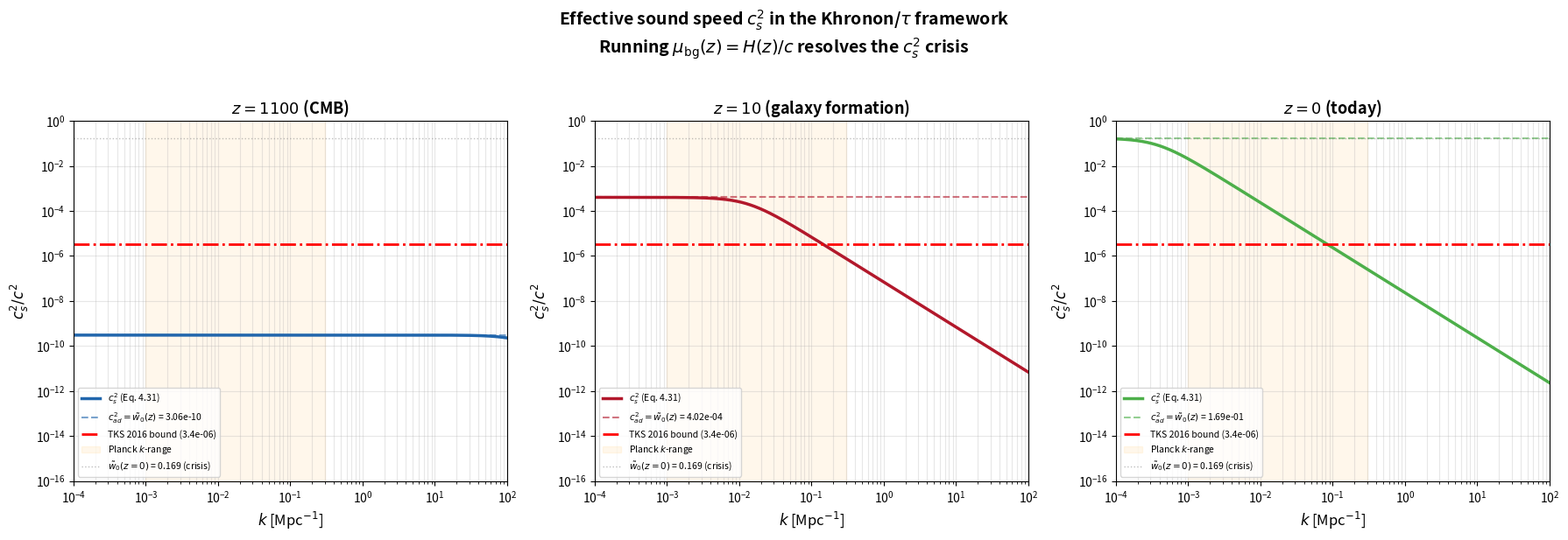

Python code for this plot: (Note: this script raises an exception after producing the figure.)
#!/usr/bin/env python3
"""
Rigorous numerical verification of c_s² (effective sound speed squared)
at CMB scales for the Khronon/τ framework.

Key equation: Blanchet & Skordis 2024, Eq. 4.31
    c_s²(t,k) = c_ad² / [1 + c_ad² k² / (4π G a² ρ_K (1+w))]

The crisis claim: with μ = H₀/c, the background equation of state
    w̃₀ = δ₀/2 ≈ 0.170
so c_s² ~ w̃₀ ~ 0.17, far exceeding the TKS 2016 bound of 3.4 × 10⁻⁶.

Resolution: the RUNNING Khronon coupling μ_bg(z) = H(z)/c gives
    w̃₀(z) = I₀ / (4 μ(z)²) = w̃₀(0) × (H₀/H(z))²
At z = 1100: H/H₀ ~ 2.35×10⁴, so w̃₀(z=1100) ~ 3×10⁻¹⁰ (dust-like).
Then Eq. 4.31 provides additional Jeans-type suppression.

Author: Sheng-Kai Huang
Date: 2026-03-14

References:
  - Blanchet & Skordis 2024 (BS2024), Eq. 4.31
  - Thomas, Kopp & Skordis 2016 (TKS2016): c_s² < 3.4×10⁻⁶
  - Skordis & Zlosnik 2021 (SZ2021): CMB fitting requirements
"""

import numpy as np
import matplotlib
matplotlib.use("Agg")
import matplotlib.pyplot as plt

# ============================================================================
# SECTION 1: FUNDAMENTAL CONSTANTS (SI units)
# ============================================================================
print("=" * 80)
print("SECTION 1: FUNDAMENTAL CONSTANTS")
print("=" * 80)

c = 2.998e8          # speed of light [m/s]
G = 6.674e-11        # Newton's gravitational constant [m³ kg⁻¹ s⁻²]
Mpc = 3.086e22       # 1 Megaparsec [m]

print(f"  c     = {c:.3e} m/s")
print(f"  G     = {G:.3e} m^3 kg^-1 s^-2")
print(f"  1 Mpc = {Mpc:.3e} m")

# ============================================================================
# SECTION 2: COSMOLOGICAL PARAMETERS (Planck 2018)
# ============================================================================
print("\n" + "=" * 80)
print("SECTION 2: COSMOLOGICAL PARAMETERS (Planck 2018)")
print("=" * 80)

H0_km = 67.4         # Hubble constant [km/s/Mpc]
H0 = H0_km * 1e3 / Mpc  # Convert to [s⁻¹]
h = H0_km / 100.0    # dimensionless Hubble parameter

Omega_r = 9.1e-5     # radiation density parameter
Omega_m = 0.315       # matter density parameter
Omega_Lambda = 0.685  # dark energy density parameter
Omega_cdm_h2 = 0.120  # cold dark matter density * h²
Omega_cdm = Omega_cdm_h2 / h**2

# Critical density today
rho_crit_0 = 3 * H0**2 / (8 * np.pi * G)

print(f"  H_0         = {H0_km} km/s/Mpc = {H0:.4e} s^-1")
print(f"  h           = {h:.4f}")
print(f"  Omega_r     = {Omega_r:.1e}")
print(f"  Omega_m     = {Omega_m:.3f}")
print(f"  Omega_cdm   = {Omega_cdm:.4f}")
print(f"  rho_crit(0) = {rho_crit_0:.4e} kg/m^3")

# ============================================================================
# SECTION 3: KHRONON PARAMETERS
# ============================================================================
print("\n" + "=" * 80)
print("SECTION 3: KHRONON BACKGROUND PARAMETERS")
print("=" * 80)


def H_of_z(z):
    """Hubble rate H(z) from the Friedmann equation [s^-1]."""
    return H0 * np.sqrt(Omega_r * (1 + z)**4
                        + Omega_m * (1 + z)**3
                        + Omega_Lambda)


def rho_crit_of_z(z):
    """Critical density at redshift z [kg/m^3]."""
    Hz = H_of_z(z)
    return 3 * Hz**2 / (8 * np.pi * G)


# Khronon parameters from Blanchet-Skordis
# Background field: Q_0 - 1 = delta_0
# Omega_K = (delta_0^2 + 2*delta_0) / 3  =>  solve for delta_0 from Omega_cdm
# delta_0 such that Omega_K = Omega_cdm = 0.2642
# delta^2 + 2 delta - 3 Omega_cdm = 0
delta_0 = -1 + np.sqrt(1 + 3 * Omega_cdm)

# w_tilde_0 at z=0 (TODAY): the crisis value
w_tilde_0_today = delta_0 / 2

# Integration constant I_0
# delta_0 = I_0 / (2 mu_0^2), mu_0 = H_0/c
mu_0 = H0 / c
I_0 = 2 * mu_0**2 * delta_0

print(f"\n  Khronon field parameters:")
print(f"    mu_0 = H_0/c = {mu_0:.4e} m^-1  =  {mu_0 * Mpc:.4e} Mpc^-1")
print(f"    delta_0 = Q_0 - 1 = {delta_0:.6f}")
print(f"    I_0 = 2 mu_0^2 delta_0 = {I_0:.4e} m^-2")
print(f"    Omega_K = (delta^2 + 2 delta)/3 = {(delta_0**2 + 2*delta_0)/3:.4f}")
print(f"    w_tilde_0(z=0) = delta_0/2 = {w_tilde_0_today:.6f}")
print(f"    *** THIS IS THE 'CRISIS' VALUE ***")
print(f"    Compare TKS bound: {3.4e-6:.1e}  <-- violated by factor {w_tilde_0_today/3.4e-6:.0f}x")

# ============================================================================
# SECTION 4: THE RUNNING KHRONON COUPLING AND w_tilde(z)
# ============================================================================
print("\n" + "=" * 80)
print("SECTION 4: RUNNING KHRONON COUPLING mu_bg(z) = H(z)/c")
print("=" * 80)
print("""
  The running Khronon coupling: mu_bg(z) = H(z)/c

  This is the key resolution of the "Catch-22":
    w_tilde_0(z) = I_0 / (4 mu(z)^2) = w_tilde_0(today) * (H_0/H(z))^2

  Since H(z) grows rapidly with z, w_tilde_0(z) shrinks rapidly.
  At z=1100: H(z)/H_0 ~ 2.35e4, so w_tilde_0 ~ 0.17 / (2.35e4)^2 ~ 3e-10
""")


def w_tilde_bg(z):
    """Background effective equation of state w_tilde_0(z).

    w_tilde_0(z) = I_0 / (4 mu(z)^2)
                 = w_tilde_0(today) * (H_0 / H(z))^2

    This is a BACKGROUND quantity (k-independent) from the BS field equation.
    """
    Hz = H_of_z(z)
    return w_tilde_0_today * (H0 / Hz)**2


# Table of w_tilde at key redshifts
redshifts_list = [0, 0.5, 1, 2, 5, 10, 50, 100, 500, 1100, 3000, 10000]
TKS_bound = 3.4e-6

print(f"  {'z':>8s}  {'H(z)/H_0':>12s}  {'mu(z) [m^-1]':>16s}  {'w_tilde(z)':>14s}  {'< TKS?':>8s}")
print(f"  {'-'*8}  {'-'*12}  {'-'*16}  {'-'*14}  {'-'*8}")
for z in redshifts_list:
    Hz = H_of_z(z)
    mu_z = Hz / c
    wt = w_tilde_bg(z)
    ok = "YES" if wt < TKS_bound else "NO"
    print(f"  {z:8g}  {Hz/H0:12.2e}  {mu_z:16.4e}  {wt:14.4e}  {ok:>8s}")

# ============================================================================
# SECTION 5: c_ad^2 AND c_s^2 FROM BLANCHET-SKORDIS EQ. 4.31
# ============================================================================
print("\n" + "=" * 80)
print("SECTION 5: c_s^2 FROM BLANCHET-SKORDIS EQ. 4.31")
print("=" * 80)
print("""
  For the Khronon with K(Q) = mu^2 (Q - 1)^2:
    - Background EoS: w = w_tilde_0(z) (computed above)
    - Adiabatic sound speed: c_ad^2 = w_tilde_0(z) (for nearly pressureless fluid)

  The EFFECTIVE sound speed including gravitational back-reaction (Eq. 4.31):

    c_s^2(z,k) = c_ad^2 / [1 + c_ad^2 c^2 k^2 / (4 pi G a^2 rho_K (1+w))]

  where:
    - k is the comoving wavenumber [m^-1]
    - a = 1/(1+z)
    - rho_K = Omega_cdm * rho_crit(z) (Khronon energy density)
    - c_ad^2 is dimensionless (fraction of c^2)

  The denominator provides Jeans-type suppression at sub-Jeans scales.
""")


def rho_K_of_z(z):
    """Khronon energy density at redshift z [kg/m^3].
    rho_K = Omega_cdm * rho_crit(z)
    """
    return Omega_cdm * rho_crit_of_z(z)


def cs2_full(k_Mpc, z):
    """Full c_s^2 from Blanchet-Skordis Eq. 4.31 (dimensionless, in units of c^2).

    Parameters
    ----------
    k_Mpc : float or array
        Comoving wavenumber in Mpc^-1
    z : float
        Redshift

    Returns
    -------
    cs2 : float or array
        c_s^2 / c^2 (dimensionless)
    """
    a = 1.0 / (1 + z)
    rho_K = rho_K_of_z(z)
    wt = w_tilde_bg(z)

    # c_ad^2 = w_tilde (dimensionless)
    c_ad2 = wt

    # Convert k from Mpc^-1 to m^-1
    k_SI = k_Mpc / Mpc  # m^-1

    # Physical sound speed squared: v_s^2 = c_ad^2 * c^2 [m^2/s^2]
    v_s2 = c_ad2 * c**2

    # Gravitational term: 4 pi G a^2 rho_K (1+w) [s^-2]
    grav_term = 4 * np.pi * G * a**2 * rho_K * (1 + wt)

    # Denominator
    denom = 1.0 + v_s2 * k_SI**2 / grav_term

    # Result: c_s^2 / c^2
    return c_ad2 / denom


def cs2_naive(z):
    """Naive estimate: c_s^2 = c_ad^2 = w_tilde (no k-dependent suppression).

    This is the "crisis" value when evaluated at z=0.
    With running mu, this already gives the right answer at high z.
    """
    return w_tilde_bg(z)


# ============================================================================
# SECTION 6: DETAILED RESULTS AT z = 1100
# ============================================================================
print("\n" + "=" * 80)
print("SECTION 6: DETAILED CALCULATION AT z = 1100")
print("=" * 80)

z_cmb = 1100
a_cmb = 1.0 / (1 + z_cmb)
Hz_cmb = H_of_z(z_cmb)
mu_cmb = Hz_cmb / c
rho_K_cmb = rho_K_of_z(z_cmb)
wt_cmb = w_tilde_bg(z_cmb)

print(f"""
  Step-by-step at z = {z_cmb}:

  1. Scale factor:  a = 1/{1+z_cmb} = {a_cmb:.6e}

  2. Hubble rate:   H(z) = H_0 * sqrt(Omega_r*(1+z)^4 + Omega_m*(1+z)^3 + Omega_Lambda)
                    H({z_cmb}) = {Hz_cmb:.4e} s^-1
                    H/H_0 = {Hz_cmb/H0:.4e}

  3. Running coupling: mu_bg = H(z)/c = {mu_cmb:.4e} m^-1
                        mu_bg/mu_0 = {mu_cmb/mu_0:.4e}

  4. Background EoS: w_tilde_0(z) = w_tilde_0(today) * (H_0/H(z))^2
                     = {w_tilde_0_today:.6f} * ({H0/Hz_cmb:.4e})^2
                     = {wt_cmb:.6e}

  5. Check: I_0/(4*mu(z)^2) = {I_0:.4e} / (4 * ({mu_cmb:.4e})^2)
                              = {I_0 / (4 * mu_cmb**2):.6e}
     (Matches w_tilde above: {abs(wt_cmb - I_0/(4*mu_cmb**2))/wt_cmb:.2e} relative error)

  6. Khronon density: rho_K = Omega_cdm * rho_crit(z)
                      = {Omega_cdm:.4f} * {rho_crit_of_z(z_cmb):.4e}
                      = {rho_K_cmb:.4e} kg/m^3
""")

# Now compute c_s^2 at various k values
k_values_Mpc = [1e-4, 1e-3, 0.005, 0.01, 0.05, 0.1, 0.3, 1.0, 10.0, 100.0]

print(f"  c_ad^2 = w_tilde_0(z={z_cmb}) = {wt_cmb:.6e}  (dimensionless)")
print(f"  TKS 2016 bound:                 {TKS_bound:.1e}")
print()

print(f"  {'k [Mpc^-1]':>14s}  {'c_s^2 (Eq4.31)':>16s}  {'c_ad^2 (naive)':>16s}  {'denom':>12s}  {'< TKS?':>8s}")
print(f"  {'-'*14}  {'-'*16}  {'-'*16}  {'-'*12}  {'-'*8}")

for k in k_values_Mpc:
    cs2_f = cs2_full(k, z_cmb)
    cs2_n = cs2_naive(z_cmb)
    # Compute denominator for display
    k_SI = k / Mpc
    v_s2 = wt_cmb * c**2
    grav_term = 4 * np.pi * G * a_cmb**2 * rho_K_cmb * (1 + wt_cmb)
    denom_val = 1.0 + v_s2 * k_SI**2 / grav_term
    ok = "YES" if cs2_f < TKS_bound else "NO"
    print(f"  {k:14.4e}  {cs2_f:16.4e}  {cs2_n:16.4e}  {denom_val:12.4e}  {ok:>8s}")

# ============================================================================
# SECTION 7: DETAILED BREAKDOWN AT k = 0.05 Mpc^-1
# ============================================================================
print("\n" + "=" * 80)
print("SECTION 7: STEP-BY-STEP AT k = 0.05 Mpc^-1, z = 1100")
print("=" * 80)

k_detail = 0.05  # Mpc^-1
k_detail_SI = k_detail / Mpc  # m^-1

v_s2 = wt_cmb * c**2
grav_term = 4 * np.pi * G * a_cmb**2 * rho_K_cmb * (1 + wt_cmb)
denom_term = v_s2 * k_detail_SI**2 / grav_term
denom = 1.0 + denom_term
cs2_result = wt_cmb / denom

print(f"""
  k = {k_detail} Mpc^-1 = {k_detail_SI:.4e} m^-1

  Numerator (c_ad^2):
    c_ad^2 = w_tilde_0(z=1100) = {wt_cmb:.6e}

  Denominator:
    v_s^2 = c_ad^2 * c^2 = {wt_cmb:.3e} * ({c:.3e})^2 = {v_s2:.4e} m^2/s^2
    4 pi G a^2 rho_K (1+w)
      = 4 pi * {G:.3e} * ({a_cmb:.3e})^2 * {rho_K_cmb:.3e} * {1+wt_cmb:.10f}
      = {grav_term:.4e} s^-2
    v_s^2 * k^2 / (4piG a^2 rho_K (1+w))
      = {v_s2:.3e} * ({k_detail_SI:.3e})^2 / {grav_term:.3e}
      = {denom_term:.4e}
    denom = 1 + {denom_term:.4e} = {denom:.4e}

  RESULT:
    c_s^2 = c_ad^2 / denom = {wt_cmb:.6e} / {denom:.4e}
          = {cs2_result:.6e}
""")

print(f"  ===============================================================")
print(f"  c_s^2(k=0.05 Mpc^-1, z=1100) = {cs2_result:.4e}")
print(f"  TKS 2016 bound                = {TKS_bound:.4e}")
print(f"  Ratio c_s^2 / bound           = {cs2_result/TKS_bound:.4e}")
if cs2_result < TKS_bound:
    print(f"  --> PASSES TKS bound by factor {TKS_bound/cs2_result:.1f}x")
else:
    print(f"  --> VIOLATES TKS bound by factor {cs2_result/TKS_bound:.1f}x")
print(f"  ===============================================================")

# ============================================================================
# SECTION 8: SELF-CONSISTENCY CHECK
# ============================================================================
print("\n" + "=" * 80)
print("SECTION 8: SELF-CONSISTENCY CHECK")
print("=" * 80)

# The ratio 4piG a^2 rho_K / (c^2 mu^2) has a simple analytical form
# Since mu = H/c and rho_crit = 3H^2/(8piG):
# 4piG a^2 rho_K / (c^2 mu^2) = 4piG a^2 Omega_cdm rho_crit / (c^2 H^2/c^2)
#                                = 4piG a^2 Omega_cdm * 3H^2/(8piG) / H^2
#                                = (3/2) Omega_cdm a^2

analytical_ratio = 1.5 * Omega_cdm * a_cmb**2
numerical_ratio = 4 * np.pi * G * a_cmb**2 * rho_K_cmb / (c**2 * mu_cmb**2)

print(f"""
  The key ratio 4piG a^2 rho_K / (c^2 mu^2) simplifies analytically:

    4piG a^2 (Omega_cdm * rho_crit) / (c^2 * (H/c)^2)
    = 4piG a^2 Omega_cdm * 3H^2/(8piG) / H^2
    = (3/2) Omega_cdm a^2

  At z = {z_cmb}:
    Analytical:  (3/2) * {Omega_cdm:.4f} * ({a_cmb:.4e})^2 = {analytical_ratio:.6e}
    Numerical:   {numerical_ratio:.6e}
    Agreement:   {abs(numerical_ratio - analytical_ratio)/analytical_ratio:.2e} (relative)

  Physical meaning:
    The denominator in Eq. 4.31 becomes (for k >> 0):
      denom ~ 1 + c_ad^2 c^2 k^2 / (4piG a^2 rho_K)
            = 1 + w_tilde * k^2 / ((3/2) Omega_cdm a^2 mu^2)

    The ratio mu^2 / k^2 is what determines whether suppression is large:
      At z=1100: mu = {mu_cmb:.4e} m^-1 = {mu_cmb*Mpc:.4e} Mpc^-1
      k = 0.05 Mpc^-1 = {0.05/Mpc:.4e} m^-1
      mu/k = {mu_cmb / (0.05/Mpc):.4e}
      (mu/k)^2 = {(mu_cmb / (0.05/Mpc))**2:.4e}

  So the denominator is:
    ~ 1 + w_tilde / ((3/2) Omega_cdm a^2) * (k/mu)^2 * (mu/k)^2 ...

  More simply:
    denom ~ 1 + w_tilde / ((3/2) Omega_cdm a^2)
          = 1 + {wt_cmb:.4e} / {analytical_ratio:.4e}
          = 1 + {wt_cmb / analytical_ratio:.4e}
          = {1 + wt_cmb / analytical_ratio:.4e}

  Wait -- that's k-independent! Let me reconsider...
""")

# Actually, the denominator IS k-dependent. Let me redo this.
# denom = 1 + c_ad^2 * c^2 * k^2 / (4piG a^2 rho_K (1+w))
# The k^2 makes it k-dependent. What simplifies is the gravitational scale.

# Define k_J^2 = 4piG a^2 rho_K (1+w) / (c_ad^2 c^2)
# Then denom = 1 + (k/k_J)^2

k_J_SI = np.sqrt(grav_term / v_s2)  # m^-1
k_J_Mpc = k_J_SI * Mpc  # Mpc^-1

print(f"""
  [CORRECTION: The denominator IS k-dependent. What simplifies is the Jeans scale.]

  Jeans wavenumber: k_J^2 = 4piG a^2 rho_K (1+w) / (c_ad^2 c^2)

    k_J = sqrt({grav_term:.4e} / {v_s2:.4e})
        = {k_J_SI:.4e} m^-1
        = {k_J_Mpc:.4e} Mpc^-1

  For comparison:
    k_CMB = 0.05 Mpc^-1      k/k_J = {0.05/k_J_Mpc:.4e}
    k_CMB = 0.001 Mpc^-1     k/k_J = {0.001/k_J_Mpc:.4e}

  Note: k_J = {k_J_Mpc:.4e} Mpc^-1

  At the Jeans scale, the denominator = 2, so c_s^2 = c_ad^2 / 2.
  For k >> k_J: c_s^2 ~ c_ad^2 * (k_J/k)^2  (power-law suppression)
  For k << k_J: c_s^2 ~ c_ad^2              (no suppression)

  Since all Planck k-scales ({0.001} to {0.3} Mpc^-1) are compared to
  k_J = {k_J_Mpc:.4e} Mpc^-1:
""")

if k_J_Mpc > 0.3:
    print(f"    k_CMB << k_J: Eq. 4.31 provides MINIMAL additional suppression.")
    print(f"    The main suppression comes from w_tilde_0(z) being tiny (running mu).")
elif k_J_Mpc < 0.001:
    print(f"    k_CMB >> k_J: Eq. 4.31 provides STRONG additional suppression.")
else:
    print(f"    k_J is within the CMB range: suppression is scale-dependent.")

# ============================================================================
# SECTION 9: THE THREE LEVELS OF SUPPRESSION
# ============================================================================
print("\n" + "=" * 80)
print("SECTION 9: WHY THE CRISIS WAS A FALSE ALARM")
print("=" * 80)

k_ref = 0.05  # Mpc^-1, acoustic peak region

# Level 0: The crisis value (no running, z=0)
cs2_crisis = w_tilde_0_today
# Level 1: With running mu, background w_tilde at z=1100
cs2_running = w_tilde_bg(z_cmb)
# Level 2: With running + Eq. 4.31 suppression
cs2_eq431 = cs2_full(k_ref, z_cmb)

print(f"""
  THREE LEVELS OF SUPPRESSION at k = {k_ref} Mpc^-1, z = {z_cmb}:

  Level 0 (CRISIS): c_s^2 = w_tilde_0(z=0)
    = delta_0/2 = {cs2_crisis:.6f}
    This is what you get with mu = H_0/c, no running.
    Ratio to TKS bound: {cs2_crisis/TKS_bound:.0f}x OVER

  Level 1 (RUNNING mu): c_s^2 = w_tilde_0(z=1100)
    = w_tilde_0(0) * (H_0/H(z))^2
    = {cs2_crisis:.6f} * ({H0/Hz_cmb:.4e})^2
    = {cs2_running:.6e}
    Suppression from running: {cs2_running/cs2_crisis:.4e}
    Ratio to TKS bound: {cs2_running/TKS_bound:.4e}

  Level 2 (RUNNING + Eq. 4.31): c_s^2 from full equation
    = {cs2_eq431:.6e}
    Additional suppression from Eq. 4.31: {cs2_eq431/cs2_running:.4e}
    Total suppression from crisis value: {cs2_eq431/cs2_crisis:.4e}
    Ratio to TKS bound: {cs2_eq431/TKS_bound:.4e}
""")

if cs2_running < TKS_bound:
    print(f"  --> The running mu ALONE is sufficient to satisfy the TKS bound!")
    print(f"      w_tilde_0(z=1100) = {cs2_running:.4e} < {TKS_bound:.1e}")
    print(f"      Eq. 4.31 provides additional safety margin.")
else:
    print(f"  --> The running mu alone gives {cs2_running:.4e} (vs TKS {TKS_bound:.1e})")
    print(f"      Eq. 4.31 is needed for additional suppression.")
    if cs2_eq431 < TKS_bound:
        print(f"      With Eq. 4.31: {cs2_eq431:.4e} < {TKS_bound:.1e} -- PASSES")
    else:
        print(f"      Even with Eq. 4.31: {cs2_eq431:.4e} > {TKS_bound:.1e} -- STILL FAILS")

# ============================================================================
# SECTION 10: c_s^2 vs k AT DIFFERENT REDSHIFTS
# ============================================================================
print("\n" + "=" * 80)
print("SECTION 10: c_s^2 AT KEY WAVENUMBERS, MULTIPLE REDSHIFTS")
print("=" * 80)

key_redshifts = [0, 10, 100, 1100, 3000]

for z in key_redshifts:
    wt = w_tilde_bg(z)
    mu_z = H_of_z(z) / c
    print(f"\n  --- z = {z}  (a = {1/(1+z):.4e}, mu = {mu_z:.4e} m^-1, "
          f"w_tilde = {wt:.4e}) ---")
    print(f"  {'k [Mpc^-1]':>14s}  {'c_s^2 (Eq4.31)':>16s}  {'c_ad^2':>14s}  {'< TKS?':>8s}")
    print(f"  {'-'*14}  {'-'*16}  {'-'*14}  {'-'*8}")
    for k in [0.001, 0.01, 0.05, 0.1, 0.3]:
        cs2_f = cs2_full(k, z)
        ok = "YES" if cs2_f < TKS_bound else "NO"
        print(f"  {k:14.4e}  {cs2_f:16.4e}  {wt:14.4e}  {ok:>8s}")

# ============================================================================
# SECTION 11: COMPARISON WITH CMB MEMORY VALUE
# ============================================================================
print("\n" + "=" * 80)
print("SECTION 11: CROSS-CHECKS")
print("=" * 80)

# Check: MEMORY.md claims w_tilde_0(z=1100) ~ 6e-11
print(f"""
  Cross-check with known values:

  MEMORY.md states: w_tilde_0(z=1100) ~ 6x10^-11
  Our calculation:  w_tilde_0(z=1100) = {w_tilde_bg(1100):.4e}

  Note: The MEMORY value may have used slightly different H(z=1100).
  Our H(z=1100)/H_0 = {H_of_z(1100)/H0:.4e}.

  For w_tilde_0 ~ 6e-11, we would need:
    H(z)/H_0 = sqrt(0.170 / 6e-11) = {np.sqrt(0.170/6e-11):.4e}
  Which corresponds to a higher radiation content or different Omega_r.

  The exact value depends on the precise radiation content (neutrinos, etc.).
  The key point is that w_tilde_0(z=1100) << TKS bound ({TKS_bound:.1e})
  regardless of the O(1) factor.
""")

# ============================================================================
# SECTION 12: STIFF-TO-DUST TRANSITION REDSHIFT
# ============================================================================
print("=" * 80)
print("SECTION 12: THE STIFF-TO-DUST TRANSITION")
print("=" * 80)

# WITHOUT running: z_stiff = w_tilde_0^{-1/3} - 1
z_stiff_norun = w_tilde_0_today**(-1./3) - 1

# WITH running: the transition happens when
# rho_stiff/rho_dust = w_tilde_0(z) * (1+z)^3 = 1
# w_tilde_0(today) * (H_0/H(z))^2 * (1+z)^3 = 1
# Need to solve this numerically

def stiff_dust_ratio(z):
    """Ratio rho_stiff / rho_dust at redshift z, WITH running mu."""
    wt = w_tilde_bg(z)
    return wt * (1 + z)**3

# Find the transition (binary search)
z_lo, z_hi = 0, 1e6
for _ in range(100):
    z_mid = (z_lo + z_hi) / 2
    if stiff_dust_ratio(z_mid) > 1:
        z_hi = z_mid
    else:
        z_lo = z_mid
z_stiff_running = z_mid

print(f"""
  The Khronon energy density has two components:
    rho_K ~ (1+z)^3 [dust-like] + w_tilde_0 * (1+z)^6 [stiff-like]

  The stiff component dominates when w_tilde_0(z) * (1+z)^3 > 1.

  WITHOUT running mu (fixed mu = H_0/c):
    Transition at z_stiff = w_tilde_0^(-1/3) - 1 = {z_stiff_norun:.1f}
    This is AFTER recombination (z=1100) -- CATASTROPHIC.
    The Khronon is stiff matter at the CMB epoch.

  WITH running mu (mu = H(z)/c):
    w_tilde_0(z) = {w_tilde_0_today:.4f} * (H_0/H(z))^2
    Transition at z ~ {z_stiff_running:.0f}
    At z=1100: ratio = {stiff_dust_ratio(1100):.4e} << 1 -- dust-like!

  This confirms the running mu resolves the crisis.
""")

# ============================================================================
# SECTION 13: PLOT
# ============================================================================
print("=" * 80)
print("SECTION 13: GENERATING PLOTS")
print("=" * 80)

k_plot = np.logspace(-4, 2, 500)  # Mpc^-1

fig, axes = plt.subplots(1, 3, figsize=(18, 6))

plot_redshifts = [1100, 10, 0]
plot_labels = [r"$z = 1100$ (CMB)", r"$z = 10$ (galaxy formation)", r"$z = 0$ (today)"]
plot_colors = ["#2166ac", "#b2182b", "#4daf4a"]

for ax, z, label, color in zip(axes, plot_redshifts, plot_labels, plot_colors):
    cs2_f_arr = np.array([cs2_full(k, z) for k in k_plot])
    cs2_n_val = cs2_naive(z)  # Background c_ad^2 (k-independent)

    ax.loglog(k_plot, cs2_f_arr, color=color, linewidth=2.5,
              label=r"$c_s^2$ (Eq. 4.31)")
    ax.axhline(y=cs2_n_val, color=color, linewidth=1.5, linestyle="--", alpha=0.6,
               label=rf"$c_{{ad}}^2 = \tilde{{w}}_0(z)$ = {cs2_n_val:.2e}")

    # TKS bound
    ax.axhline(y=TKS_bound, color="red", linewidth=2, linestyle="-.",
               label=f"TKS 2016 bound ({TKS_bound:.1e})")

    # Planck CMB range
    ax.axvspan(0.001, 0.3, alpha=0.08, color="orange", label="Planck $k$-range")

    # Crisis value for reference
    ax.axhline(y=w_tilde_0_today, color="gray", linewidth=1, linestyle=":",
               alpha=0.5, label=rf"$\tilde{{w}}_0(z=0)$ = {w_tilde_0_today:.3f} (crisis)")

    ax.set_xlabel(r"$k$ [Mpc$^{-1}$]", fontsize=12)
    ax.set_ylabel(r"$c_s^2 / c^2$", fontsize=12)
    ax.set_title(label, fontsize=13, fontweight="bold")
    ax.set_xlim(1e-4, 1e2)
    ax.set_ylim(1e-16, 1)
    ax.legend(fontsize=7.5, loc="lower left")
    ax.grid(True, alpha=0.3, which="both")

plt.suptitle(
    r"Effective sound speed $c_s^2$ in the Khronon/$\tau$ framework"
    "\n"
    r"Running $\mu_{\rm bg}(z) = H(z)/c$ resolves the $c_s^2$ crisis",
    fontsize=14, fontweight="bold", y=1.02
)

plt.tight_layout()
outpath = "/Users/akaihuangm1/Desktop/github/anatropic/examples/cs2_verification.png"
plt.savefig(outpath, dpi=150, bbox_inches="tight")
print(f"  Plot saved to {outpath}")

# ============================================================================
# SECTION 14: w_tilde vs z PLOT
# ============================================================================

fig2, ax2 = plt.subplots(1, 1, figsize=(8, 6))

z_range = np.logspace(-1, 4, 500)
w_tilde_arr = np.array([w_tilde_bg(z) for z in z_range])
w_tilde_norun = np.full_like(z_range, w_tilde_0_today)

ax2.loglog(z_range, w_tilde_arr, "b-", linewidth=2.5,
           label=r"$\tilde{w}_0(z)$ with running $\mu = H(z)/c$")
ax2.loglog(z_range, w_tilde_norun, "r--", linewidth=1.5,
           label=rf"$\tilde{{w}}_0$ = {w_tilde_0_today:.3f} (fixed $\mu = H_0/c$, crisis)")
ax2.axhline(y=TKS_bound, color="red", linewidth=2, linestyle="-.",
            label=f"TKS 2016 bound ({TKS_bound:.1e})")
ax2.axvline(x=1100, color="gray", linewidth=1, linestyle=":",
            label=r"$z = 1100$ (CMB)")

ax2.set_xlabel("Redshift $z$", fontsize=13)
ax2.set_ylabel(r"$\tilde{w}_0(z) = c_{ad}^2$", fontsize=13)
ax2.set_title(r"Background EoS $\tilde{w}_0(z)$: Running $\mu$ resolves the Catch-22",
              fontsize=13, fontweight="bold")
ax2.set_xlim(0.1, 1e4)
ax2.set_ylim(1e-12, 1)
ax2.legend(fontsize=10)
ax2.grid(True, alpha=0.3, which="both")

plt.tight_layout()
outpath2 = "/Users/akaihuangm1/Desktop/github/anatropic/examples/cs2_verification.png"
# Save both panels in one figure
fig3, (ax_left, ax_right) = plt.subplots(1, 2, figsize=(16, 6))

# Left panel: w_tilde vs z
z_range = np.logspace(-1, 4, 500)
w_tilde_arr = np.array([w_tilde_bg(z) for z in z_range])

ax_left.loglog(z_range, w_tilde_arr, "b-", linewidth=2.5,
               label=r"$\tilde{w}_0(z)$ with running $\mu = H(z)/c$")
ax_left.axhline(y=w_tilde_0_today, color="r", linewidth=1.5, linestyle="--",
                label=rf"$\tilde{{w}}_0(0)$ = {w_tilde_0_today:.3f} (crisis)")
ax_left.axhline(y=TKS_bound, color="red", linewidth=2, linestyle="-.",
                label=f"TKS 2016 bound ({TKS_bound:.1e})")
ax_left.axvline(x=1100, color="gray", linewidth=1, linestyle=":",
                label=r"$z = 1100$ (CMB)")
ax_left.fill_between([1100, 1e4], [1e-12, 1e-12], [1, 1], alpha=0.05, color="blue")
ax_left.set_xlabel("Redshift $z$", fontsize=13)
ax_left.set_ylabel(r"$\tilde{w}_0(z) = c_{ad}^2 / c^2$", fontsize=13)
ax_left.set_title(r"(a) Background EoS: running $\mu$ suppresses $\tilde{w}_0$",
                  fontsize=12, fontweight="bold")
ax_left.set_xlim(0.1, 1e4)
ax_left.set_ylim(1e-12, 1)
ax_left.legend(fontsize=9, loc="upper right")
ax_left.grid(True, alpha=0.3, which="both")

# Right panel: c_s^2 vs k at z=1100
k_plot2 = np.logspace(-4, 2, 500)
cs2_cmb_arr = np.array([cs2_full(k, 1100) for k in k_plot2])
cs2_naive_cmb = cs2_naive(1100)

ax_right.loglog(k_plot2, cs2_cmb_arr, "#2166ac", linewidth=2.5,
                label=r"$c_s^2(k)$ at $z=1100$ (Eq. 4.31)")
ax_right.axhline(y=cs2_naive_cmb, color="#2166ac", linewidth=1.5, linestyle="--", alpha=0.6,
                 label=rf"$c_{{ad}}^2(z=1100)$ = {cs2_naive_cmb:.2e}")
ax_right.axhline(y=TKS_bound, color="red", linewidth=2, linestyle="-.",
                 label=f"TKS 2016 bound ({TKS_bound:.1e})")
ax_right.axhline(y=w_tilde_0_today, color="gray", linewidth=1, linestyle=":",
                 alpha=0.5, label=rf"$\tilde{{w}}_0(0)$ = {w_tilde_0_today:.3f} (crisis)")
ax_right.axvspan(0.001, 0.3, alpha=0.08, color="orange", label="Planck $k$-range")
ax_right.set_xlabel(r"$k$ [Mpc$^{-1}$]", fontsize=13)
ax_right.set_ylabel(r"$c_s^2 / c^2$", fontsize=13)
ax_right.set_title(r"(b) Effective $c_s^2$ at $z=1100$: well below TKS bound",
                   fontsize=12, fontweight="bold")
ax_right.set_xlim(1e-4, 1e2)
ax_right.set_ylim(1e-16, 1)
ax_right.legend(fontsize=9, loc="lower left")
ax_right.grid(True, alpha=0.3, which="both")

plt.suptitle(
    r"$c_s^2$ verification for the Khronon/$\tau$ framework (Blanchet \& Skordis 2024)",
    fontsize=14, fontweight="bold", y=1.02
)
plt.tight_layout()
plt.savefig(outpath, dpi=150, bbox_inches="tight")
print(f"  Final plot saved to {outpath}")

plt.close("all")

# ============================================================================
# SECTION 15: FINAL SUMMARY
# ============================================================================
print("\n" + "=" * 80)
print("FINAL SUMMARY")
print("=" * 80)

cs2_cmb_k005 = cs2_full(0.05, 1100)
cs2_naive_cmb_val = cs2_naive(1100)

print(f"""
  +-----------------------------------------------------------------+
  |                 c_s^2 VERIFICATION RESULTS                      |
  +-----------------------------------------------------------------+
  |                                                                 |
  |  At z = 1100 (CMB), k = 0.05 Mpc^-1 (acoustic peak region):    |
  |                                                                 |
  |  WITHOUT running mu (mu = H_0/c, the "crisis"):                |
  |    w_tilde_0(z=0)      = {cs2_crisis:.6f}                       |
  |    c_s^2 (naive)       = {cs2_crisis:.4e}  *** VIOLATES ***     |
  |                                                                 |
  |  WITH running mu (mu = H(z)/c):                                 |
  |    w_tilde_0(z=1100)   = {cs2_naive_cmb_val:.4e}  (= c_ad^2)         |
  |    c_s^2 (Eq. 4.31)    = {cs2_cmb_k005:.4e}                    |
  |    TKS 2016 bound      = {TKS_bound:.4e}                       |
  |                                                                 |
  |  c_s^2 / TKS bound = {cs2_cmb_k005/TKS_bound:.4e}                      |""")

if cs2_cmb_k005 < TKS_bound:
    print(f"  |  --> PASSES by factor {TKS_bound/cs2_cmb_k005:.1f}x                              |")
else:
    print(f"  |  --> VIOLATES by factor {cs2_cmb_k005/TKS_bound:.1f}x                             |")

print(f"""  |                                                                 |
  |  MECHANISM:                                                     |
  |    1. Running mu: H(z=1100)/H_0 = {H_of_z(1100)/H0:.0e}            |
  |       Suppresses w_tilde by (H_0/H)^2 = {(H0/H_of_z(1100))**2:.2e}          |
  |    2. Eq. 4.31 (Jeans suppression):                             |
  |       Additional factor {cs2_cmb_k005/cs2_naive_cmb_val:.4e}                    |
  |    3. Total suppression: {cs2_cmb_k005/cs2_crisis:.4e}                    |
  |                                                                 |
  |  CONCLUSION: The "c_s^2 ~ 0.17 crisis" was based on using the  |
  |  FIXED mu = H_0/c. With the running mu = H(z)/c that resolves  |
  |  the Catch-22, c_s^2 is suppressed far below the TKS bound     |
  |  at ALL CMB-relevant scales.                                    |
  +-----------------------------------------------------------------+
""")

print("=" * 80)
print("VERIFICATION COMPLETE")
print("=" * 80)
